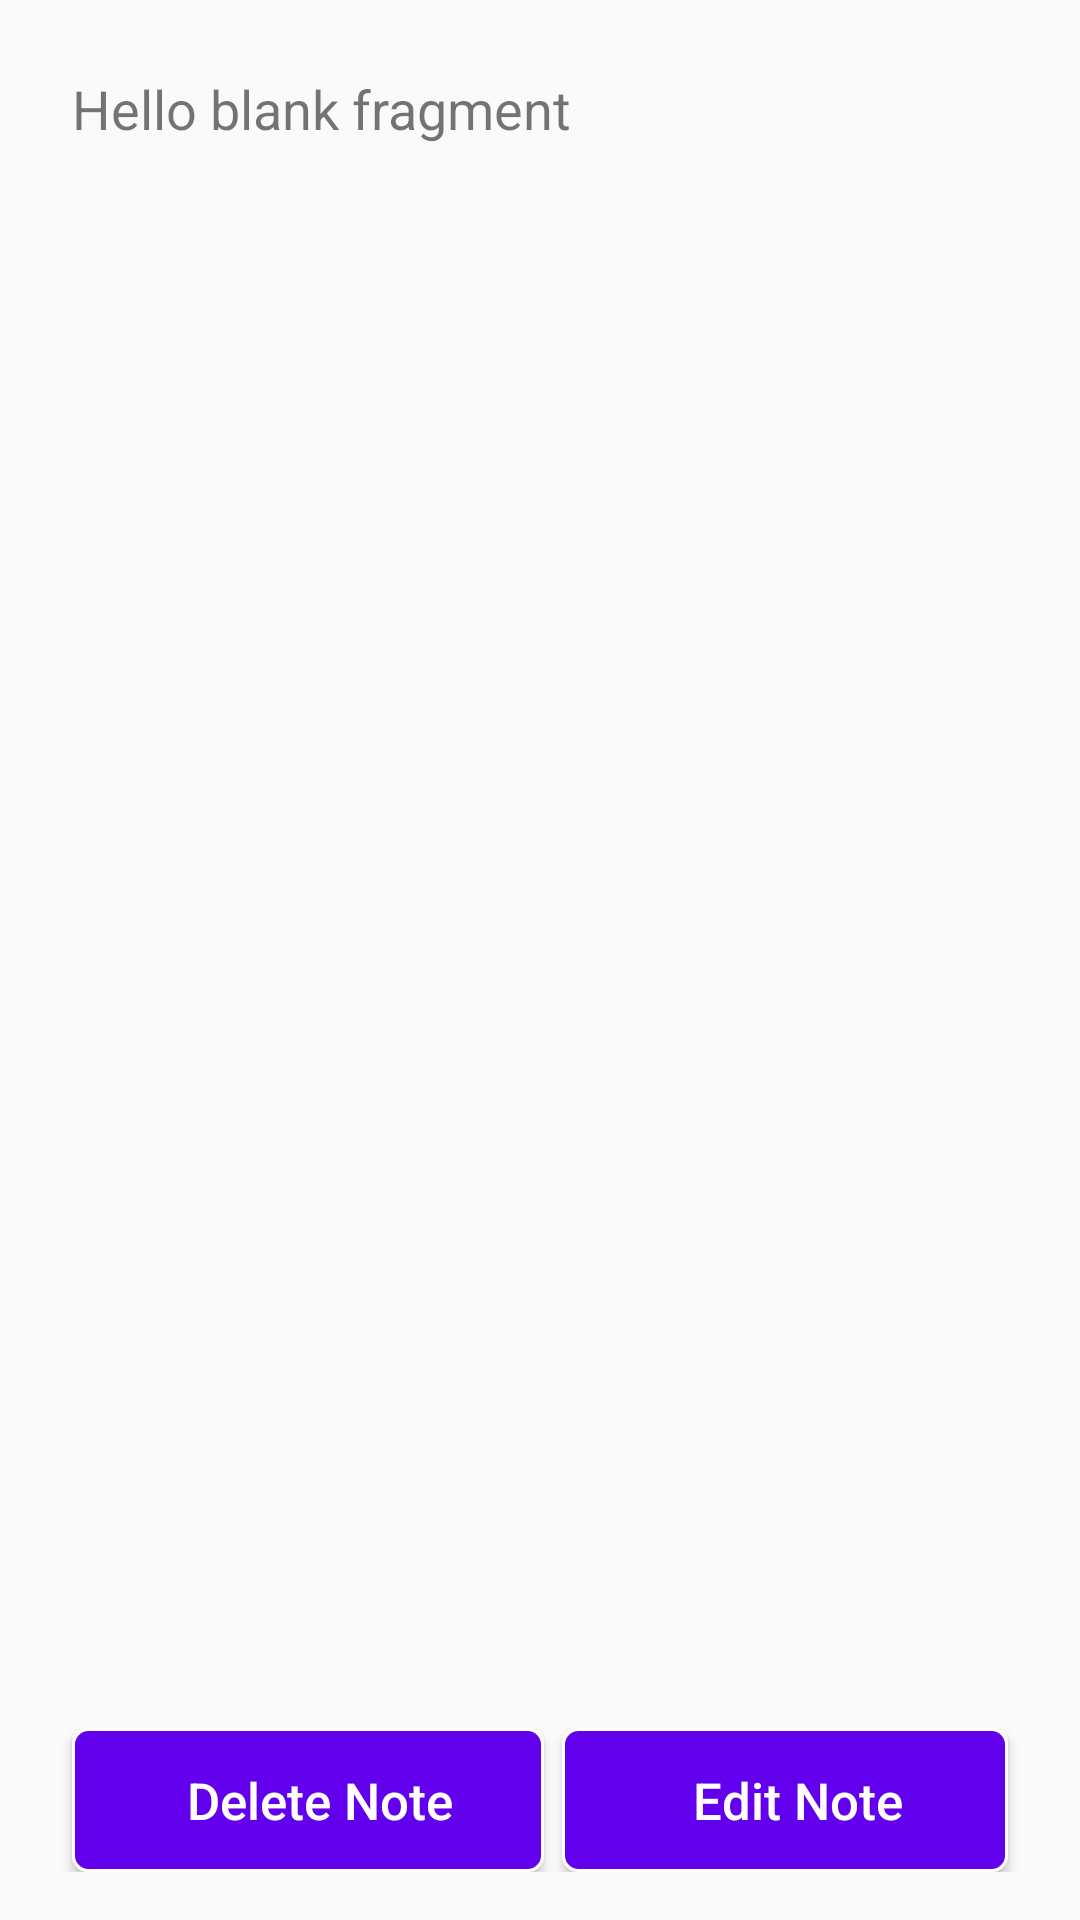

Produce the Android XML layout that renders to this screen, including the resource entries it uses.
<!-- AndroidManifest.xml: application theme AppTheme -->
<!-- res/layout/fragment_note_detail.xml -->
<?xml version="1.0" encoding="utf-8"?>
<android.support.constraint.ConstraintLayout
        xmlns:android="http://schemas.android.com/apk/res/android"
        xmlns:app="http://schemas.android.com/apk/res-auto" xmlns:tools="http://schemas.android.com/tools"
        android:layout_width="match_parent"
        android:layout_height="match_parent"
        android:orientation="vertical"
        android:padding="8dp"
        tools:context=".view.fragment.NoteDetailFragment">
    <TextView
            android:padding="8dp"
            android:id="@+id/note_Id"
            android:layout_width="match_parent"
            android:layout_height="wrap_content"
            android:textSize="18sp"
            android:text="@string/hello_blank_fragment"
            app:layout_constraintStart_toStartOf="parent"
            android:layout_marginTop="8dp" app:layout_constraintTop_toTopOf="parent" android:layout_marginEnd="8dp"
            app:layout_constraintEnd_toEndOf="parent" android:layout_marginRight="8dp" android:layout_marginLeft="8dp"
            android:layout_marginStart="8dp" tools:text="Note Number : 1"/>
    <TextView
            android:padding="8dp"
            android:id="@+id/Title"
            android:layout_below="@id/note_Id"
            android:layout_width="match_parent"
            android:layout_height="wrap_content"
            android:textSize="18sp"
            android:layout_marginTop="8dp"
            app:layout_constraintTop_toBottomOf="@+id/note_Id" app:layout_constraintStart_toStartOf="parent"
            android:layout_marginLeft="8dp" android:layout_marginStart="8dp" app:layout_constraintEnd_toEndOf="parent"
            android:layout_marginEnd="8dp" android:layout_marginRight="8dp" tools:text="Note Title : Title"/>
    <LinearLayout
            android:layout_alignParentBottom="true"
            android:layout_width="match_parent"
            android:layout_height="wrap_content"
            android:orientation="horizontal" android:layout_marginBottom="8dp"
            app:layout_constraintBottom_toBottomOf="parent" app:layout_constraintStart_toStartOf="parent"
            android:layout_marginLeft="8dp" android:layout_marginStart="8dp" app:layout_constraintEnd_toEndOf="parent"
            android:layout_marginEnd="8dp" android:layout_marginRight="8dp">
        <Button
                android:id="@+id/btDeleteNote"
                android:layout_height="wrap_content"
                style="@style/CommonBtn"
                android:text="Delete Note"
                android:layout_marginLeft="8dp"
                android:layout_marginRight="3dp"
                android:layout_weight="1"
                android:layout_width="wrap_content"
        />
        <Button
                android:id="@+id/btEditNote"
                style="@style/CommonBtn"
                android:text="Edit Note"
                android:layout_weight="1"
                android:layout_marginLeft="3dp"
                android:layout_width="wrap_content"
                android:layout_height="wrap_content"
                android:layout_marginRight="8dp"/>

    </LinearLayout>

</android.support.constraint.ConstraintLayout>
<!-- resources referenced by this layout -->
<resources>
  <string name="hello_blank_fragment">Hello blank fragment</string>
  <style name="CommonBtn">
          <item name="android:textSize">17sp</item>
          <item name="android:textColor">@android:color/white</item>
          <item name="android:textAllCaps">false</item>
          <item name="android:background">@drawable/common_btn_bg</item>
          <item name="android:paddingTop">@dimen/common_btn_padding</item>
          <item name="android:paddingBottom">@dimen/common_btn_padding</item>
          <item name="android:paddingLeft">@dimen/common_btn_padding</item>
          <item name="android:paddingStart">@dimen/common_btn_padding</item>
      </style>
  <style name="AppTheme" parent="Theme.AppCompat.Light.DarkActionBar">
          
          <item name="colorPrimary">@color/colorPrimary</item>
          <item name="colorPrimaryDark">@color/colorPrimaryDark</item>
          <item name="colorAccent">@color/colorAccent</item>
      </style>
  <!-- drawable common_btn_bg (drawable) -->
  <?xml version="1.0" encoding="utf-8"?>
  <shape xmlns:android="http://schemas.android.com/apk/res/android" android:shape="rectangle">
      <corners android:radius="5dp"/>
      <solid android:color="@color/colorPrimary"/>
      <stroke android:color="@android:color/white" android:width="1dp"/>
  
  </shape>
  <dimen name="common_btn_padding">8dp</dimen>
  <!-- not gathered from this repository: default colours our renderer supplied (Android Studio template values) -->
  <color name="colorPrimary">#FF6200EE</color>
  <color name="colorPrimaryDark">#FF3700B3</color>
  <color name="colorAccent">#FF03DAC5</color>
</resources>
